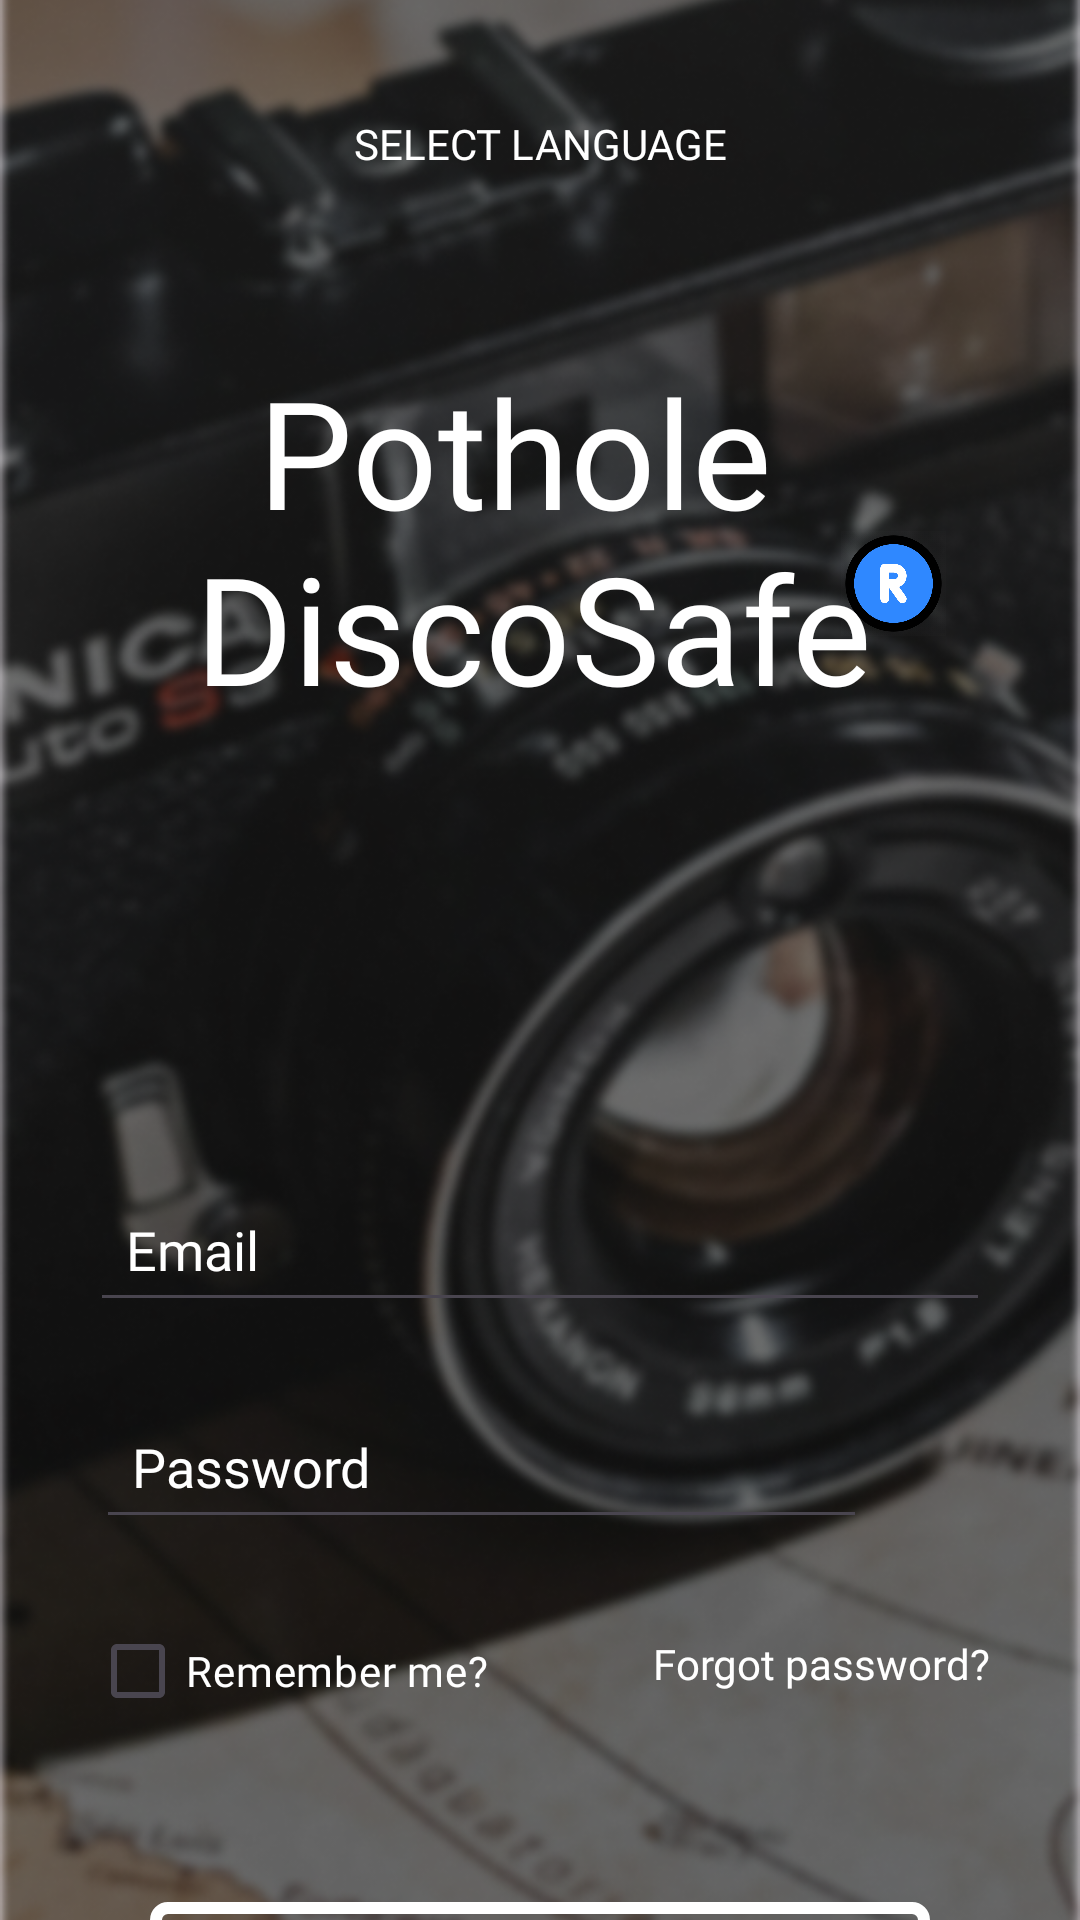

Layout XML and referenced resources for this Android screen:
<!-- AndroidManifest.xml: application theme Theme.FinalProject -->
<!-- res/layout/activity_login_screen.xml -->
<androidx.constraintlayout.widget.ConstraintLayout xmlns:android="http://schemas.android.com/apk/res/android"
    xmlns:app="http://schemas.android.com/apk/res-auto"
    xmlns:tools="http://schemas.android.com/tools"
    android:id="@+id/main"
    android:layout_width="match_parent"
    android:layout_height="match_parent"
    tools:context=".LoginScreen">

    <ImageView
        android:id="@+id/background_photographer"
        android:layout_width="0dp"
        android:layout_height="0dp"
        android:scaleType="centerCrop"
        android:src="@drawable/backgroundprotographer"
        app:layout_constraintBottom_toBottomOf="parent"
        app:layout_constraintEnd_toEndOf="parent"
        app:layout_constraintHorizontal_bias="0.0"
        app:layout_constraintStart_toStartOf="parent"
        app:layout_constraintTop_toTopOf="parent"
        app:layout_constraintVertical_bias="1.0" />

    <Button
        android:id="@+id/button_select_language"
        android:layout_width="wrap_content"
        android:layout_height="wrap_content"
        android:background="@android:color/transparent"
        android:text="@string/select_language"
        android:textColor="@android:color/white"
        android:textSize="14sp"
        android:fontFamily="@font/poppins_light"
        app:layout_constraintEnd_toEndOf="parent"
        app:layout_constraintStart_toStartOf="parent"
        app:layout_constraintTop_toTopOf="parent"
        android:layout_marginTop="24dp" />

    <TextView
        android:id="@+id/app_name"
        android:layout_width="wrap_content"
        android:layout_height="wrap_content"
        android:layout_marginStart="-5dp"
        android:layout_marginTop="45dp"
        android:fontFamily="@font/poppins_bold"
        android:text="@string/app_name"
        android:textAlignment="center"
        android:textColor="@android:color/white"
        android:textSize="50sp"
        app:layout_constraintEnd_toEndOf="parent"
        app:layout_constraintStart_toStartOf="parent"
        app:layout_constraintTop_toBottomOf="@id/button_select_language" />

    <EditText
        android:id="@+id/email_input"
        android:layout_width="0dp"
        android:layout_height="wrap_content"
        android:layout_marginStart="30dp"
        android:layout_marginTop="150dp"
        android:layout_marginEnd="30dp"
        android:fontFamily="@font/poppins_light_italic"
        android:hint="@string/email_hint"
        android:padding="12dp"
        android:textColor="@android:color/white"
        android:textColorHint="@android:color/white"
        app:layout_constraintEnd_toEndOf="parent"
        app:layout_constraintStart_toStartOf="parent"
        app:layout_constraintTop_toBottomOf="@id/app_name" />

    <LinearLayout
        android:id="@+id/password_input"
        android:layout_width="0dp"
        android:layout_height="wrap_content"
        android:layout_marginStart="20dp"
        android:layout_marginTop="12dp"
        android:layout_marginEnd="30dp"
        android:orientation="horizontal"
        android:padding="12dp"
        app:layout_constraintEnd_toEndOf="parent"
        app:layout_constraintStart_toStartOf="parent"
        app:layout_constraintTop_toBottomOf="@id/email_input">

        <EditText
            android:id="@+id/password_Input"
            android:layout_width="0dp"
            android:layout_height="wrap_content"
            android:layout_weight="1"
            android:hint="@string/password_hint"
            android:fontFamily="@font/poppins_light_italic"
            android:inputType="textPassword"
            android:textColor="@android:color/white"
            android:textColorHint="@android:color/white"
            android:padding="12dp"
            android:singleLine="true" />

        <ImageView
            android:id="@+id/icon_eye"
            android:layout_width="24dp"
            android:layout_height="24dp"
            android:contentDescription="@string/show_password"
            android:layout_marginStart="5dp"
            android:src="@drawable/ic_eye"
            android:layout_gravity="center_vertical" />

    </LinearLayout>



    <CheckBox
        android:id="@+id/remember_me"
        android:layout_width="wrap_content"
        android:layout_height="wrap_content"
        android:layout_marginStart="30dp"
        android:layout_marginTop="8dp"
        android:buttonTint="@android:color/white"
        android:fontFamily="@font/poppins_light"
        android:text="@string/remember_me"
        android:textColor="@android:color/white"
        app:layout_constraintStart_toStartOf="parent"
        app:layout_constraintTop_toBottomOf="@id/password_input" />

    <TextView
        android:id="@+id/forgot_password"
        android:layout_width="wrap_content"
        android:layout_height="wrap_content"
        android:layout_marginTop="20dp"
        android:layout_marginEnd="30dp"
        android:textColor="@android:color/white"
        android:fontFamily="@font/poppins_light"
        android:text="@string/forgot_password"
        app:layout_constraintEnd_toEndOf="parent"
        app:layout_constraintTop_toBottomOf="@id/password_input" />

    <Button
        android:id="@+id/button_login"
        android:layout_width="0dp"
        android:layout_height="wrap_content"
        android:layout_marginStart="50dp"
        android:layout_marginTop="70dp"
        android:layout_marginEnd="50dp"
        android:background="@drawable/button_border"
        android:fontFamily="@font/poppins_semibold"
        android:padding="12dp"
        android:text="Login"
        android:textColor="@android:color/white"
        android:textSize="18sp"
        app:layout_constraintEnd_toEndOf="parent"
        app:layout_constraintStart_toStartOf="parent"
        app:layout_constraintTop_toBottomOf="@id/forgot_password" />



    <LinearLayout
        android:id="@+id/social_login_buttons"
        android:layout_width="wrap_content"
        android:layout_height="wrap_content"
        android:layout_marginTop="20dp"
        android:gravity="center_vertical"
        android:orientation="horizontal"
        app:layout_constraintEnd_toEndOf="parent"
        app:layout_constraintStart_toStartOf="parent"
        app:layout_constraintTop_toBottomOf="@id/button_login">

        <TextView
            android:id="@+id/createAccount"
            android:layout_width="wrap_content"
            android:layout_height="wrap_content"
            android:textSize="14sp"
            android:textStyle="bold"

            android:text="Create account"
            android:textColor="@android:color/white"
            android:fontFamily="@font/poppins_medium" />

        <TextView
            android:id="@+id/or_sign_up_with"
            android:layout_width="wrap_content"
            android:layout_height="wrap_content"
            android:textSize="16sp"
            android:text="or_sign_up_with"
            android:textStyle="normal"
            android:layout_marginStart="7dp"
            android:textColor="@android:color/white"
            android:fontFamily="@font/poppins_extralight" />

        <ImageButton
            android:id="@+id/img_bt_signup_email"
            android:layout_width="40dp"
            android:layout_height="40dp"
            android:layout_marginStart="12dp"
            android:background="@drawable/social_button_background"
            android:contentDescription="@string/google_login"
            android:scaleType="fitCenter"
            android:src="@drawable/ic_google" />
    </LinearLayout>


    <ImageView
        android:id="@+id/imageView2"
        android:layout_width="35dp"
        android:layout_height="35dp"
        android:layout_marginStart="-75dp"
        app:layout_constraintBottom_toTopOf="@+id/email_input"
        app:layout_constraintEnd_toEndOf="parent"
        app:layout_constraintHorizontal_bias="0.591"
        app:layout_constraintStart_toEndOf="@+id/app_name"
        app:layout_constraintTop_toTopOf="parent"
        app:layout_constraintVertical_bias="0.495"
        app:srcCompat="@drawable/ic_copyright" />

</androidx.constraintlayout.widget.ConstraintLayout>
<!-- resources referenced by this layout -->
<resources>
  <!-- drawable backgroundprotographer: png bitmap (drawable, 435598 bytes) -->
  <!-- drawable button_border (drawable) -->
  <?xml version="1.0" encoding="utf-8"?>
  <shape xmlns:android="http://schemas.android.com/apk/res/android">
      <solid android:color="@android:color/transparent"/>
      <stroke android:width="4dp" android:color="@android:color/white"/>
      <corners android:radius="4dp"/>
  </shape>
  <!-- drawable ic_copyright: png bitmap (drawable, 21250 bytes) -->
  <!-- drawable social_button_background: png bitmap (drawable, 285478 bytes) -->
  <string name="app_name">Pothole \nDiscoSafe</string>
  <string name="email_hint">Email</string>
  <string name="forgot_password">Forgot password?</string>
  <string name="google_login">Sign in with Google</string>
  <string name="password_hint">Password</string>
  <string name="remember_me">Remember me?</string>
  <string name="select_language">Select Language</string>
  <string name="show_password">Show Password</string>
  <style name="Theme.FinalProject" parent="Base.Theme.FinalProject" />
  <style name="Base.Theme.FinalProject" parent="Theme.Material3.DayNight.NoActionBar">
          
          
      </style>
</resources>
